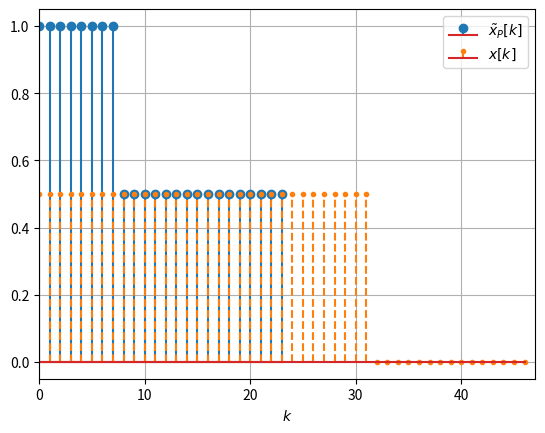
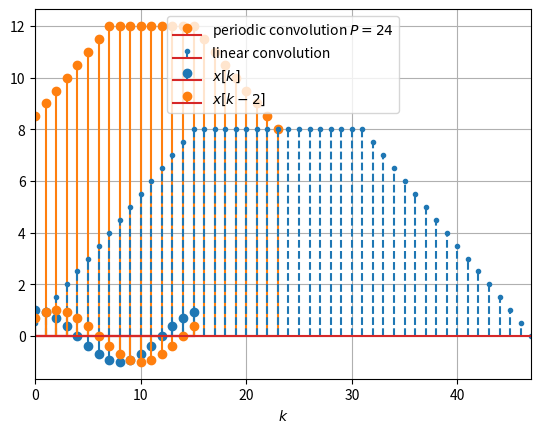
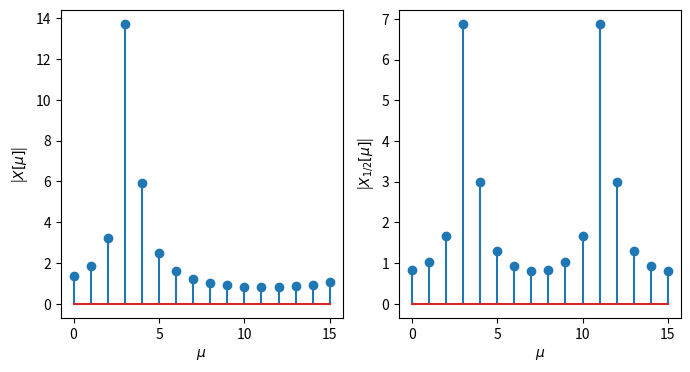

Write the Python code that produced these figures, in order.
import numpy as np
import matplotlib.pyplot as plt
%matplotlib inline


def periodic_summation(x, P):
    'Zero-padding to length P or periodic summation with period P.'
    N = len(x)
    rows = int(np.ceil(N/P))

    if (N < int(P*rows)):
        x = np.pad(x, (0, int(P*rows-N)), 'constant')

    x = np.reshape(x, (rows, P))

    return np.sum(x, axis=0)


def periodic_convolve(x, y, P):
    'Periodic convolution of two signals x and y with period P.'
    x = periodic_summation(x, P)
    h = periodic_summation(y, P)

    return np.array([np.dot(np.roll(x[::-1], k+1), h) for k in range(P)], float)

M = 32  # length of signal x[k]
N = 16  # length of signal h[k]
P = 24  # period of periodic convolution


def rect(k, N):
    return np.where((0 <= k) & (k < N), 1.0, 0.0)


# generate signals
k = np.arange(M+N-1)
x = .5 * rect(k, M)
h = rect(k, N)

# periodic convolution
y1 = periodic_convolve(x, h, P)
# linear convolution
y2 = np.convolve(x, h, 'full')

# plot results
plt.figure()
plt.stem(periodic_summation(x, P), linefmt='C0-',
         markerfmt='C0o', label=r'$\tilde{x}_P[k]$')
plt.stem(x, linefmt='C1--', markerfmt='C1.', label=r'$x[k]$')
plt.xlabel(r'$k$')
plt.xlim([0, M+N-1])
plt.legend()
plt.grid()

plt.figure()
plt.stem(y1, linefmt='C1-', markerfmt='C1o',
         label=r'periodic convolution $P={}$'.format(P))
plt.stem(y2, linefmt='C0--', markerfmt='C0.', label=r'linear convolution')
plt.xlabel(r'$k$')
plt.xlim([0, M+N-1])
plt.legend()
plt.grid()

from scipy.linalg import dft

N = 16  # length of signals/DFT
M = 1  # number of periods for cosine
kappa = 2  # shift

# generate signal
W0 = M * 2*np.pi/N
k = np.arange(N)
x = np.cos(W0 * k)

# compute DFT
F = dft(N)
mu = np.arange(N)
X = np.matmul(F, x)

# shift in spectral domain and IDFT
X2 = X * np.exp(-1j * mu * 2*np.pi/N * kappa)
IF = 1/N * np.conjugate(np.transpose(F))
x2 = np.matmul(IF, X2)

# plot signals
plt.stem(k, x, linefmt='C0-', markerfmt='C0o', label='$x[k]$')
plt.stem(k, np.real(x2), linefmt='C1-', markerfmt='C1o', label='$x[k - {}]$'.format(kappa))
plt.xlabel('$k$')
plt.legend(loc=9)

N = 16  # length of signals/DFT
M = 3.3  # number of periods for cosine

W0 = M*2*np.pi/N
k = np.arange(N)
x = np.exp(1j*W0*k)
x2 = np.copy(x)
x2[::2] = 0

F = dft(N)
X = np.matmul(F, x)
X2 = np.matmul(F, x2)

plt.figure(figsize=(8,4))
plt.subplot(1,2,1)
plt.stem(abs(X))
plt.xlabel('$\mu$')
plt.ylabel(r'|$X[\mu]$|')

plt.subplot(1,2,2)
plt.stem(abs(X2))
plt.xlabel('$\mu$')
plt.ylabel(r'|$X_{1/2}[\mu]$|');